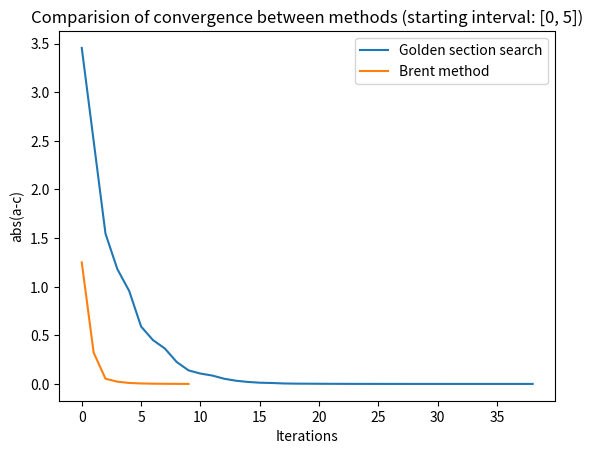

This figure's Python source:
import matplotlib.pyplot as plt
import numpy as np

f_x = lambda x: 1/4 * x**4 - 1/2 * x**2 - 1/16 * x

def swap_gss(f, a, b, c, d):
    f_b = f(b)
    f_d = f(d)
    if f_d < f_b:
        if d < b:
            c = b
            b = d
        else:
            a = b
            b = d
    else:
        if d < b:
            a = d
        else:
            c = d

    return a, b, c, d


def gss_iteration(f, a, b, c):
    w = (3 - 5**(1/2)) / 2
    b_a = abs(b - a)
    b_c = abs(b - c)

    if b_a > b_c:
        d = a + w * b_a
    else:
        d = b + w * b_c
    b_old = b

    a, b, c, d = swap_gss(f, a, b, c, d)
    return a, b, c, d, b_old


def golden_search(f, a, c, tolerance=1e-6, max_iterations=10000):
    intervals = []
    iterations = 0
    b = (a + c) / 2

    while True:
        a, b, c, d, b_old = gss_iteration(f, a, b, c)
        a_c = abs(c - a)
        iterations += 1
        intervals.append(a_c)
        if a_c < tolerance * (abs(b_old) + abs(d)):
            break
        if iterations == max_iterations:
            print("Convergence failed!")
            return None

    print("gss","[", a, c, "]", "converged in", iterations)
    return iterations, intervals


def swap_brent(f, a, b, c, d, f_a, f_b, f_c):
    f_d = f(d)
    if f_d < f_b:
        if d < b:
            c, f_c = b, f_b
            b, f_b = d, f_d
        else:
            a, f_a = b, f_b
            b, f_b = d, f_d
    else:
        if d < b:
            a, f_a = d, f_d
        else:
            c, f_c = d, f_d

    return a, b, c, d, f_a, f_b, f_c


def brent_iteration(f, a, b, c, f_a, f_b, f_c, a_c_old):
    d = 1/2 * ((a**2 * (f_c - f_b)) + b**2 * (f_a - f_c) + c**2 * (f_b - f_a)) / \
        (a * (f_c - f_b) + b * (f_a - f_c) + c * (f_b - f_a))
    b_old = b
    a, b, c, d, f_a, f_b, f_c = swap_brent(f, a, b, c, d, f_a, f_b, f_c)
    if not (a < d and d < c) or abs(a-c) >= a_c_old / 2:
        d = (a + c) / 2
        a, b, c, d, f_a, f_b, f_c = swap_brent(f, a, b, c, d, f_a, f_b, f_c)
    
    return  a, b, c, d, f_a, f_b, f_c, b_old


def brent_method(f, a, c, tolerance=1e-6, max_iterations=10000):
    intervals = []
    iterations = 0
    b = (a + c) / 2
    f_a, f_b, f_c = f_x(a), f_x(b), f_x(c)
    
    while True:
        a_c_old = abs(c - a)
        a, b, c, d, f_a, f_b, f_c, b_old = brent_iteration(f, a, b, c, f_a, f_b, f_c, a_c_old)
        a_c = abs(c - a)
        intervals.append(a_c)
        iterations += 1
        if a_c < tolerance * (abs(b_old) + abs(d)):
            break
        if iterations == max_iterations:
            print("Convergence failed!")
            return None
        
    print("brent","[", a, c, "]", "converged in", iterations)
    return iterations, intervals


a_start = 0
b_start = 5
plt.title(f"Comparision of convergence between methods (starting interval: [{a_start}, {b_start}])")
plt.xlabel("Iterations")
plt.ylabel("abs(a-c)")
iterations, intervals = golden_search(f_x, a_start, b_start)
plt.plot(np.arange(0, iterations), intervals, label="Golden section search")
iterations, intervals = brent_method(f_x, a_start, b_start)
plt.plot(np.arange(0, iterations), intervals, label="Brent method")
plt.legend()
plt.savefig("convergence_comparision.png", dpi=400)
plt.show()
